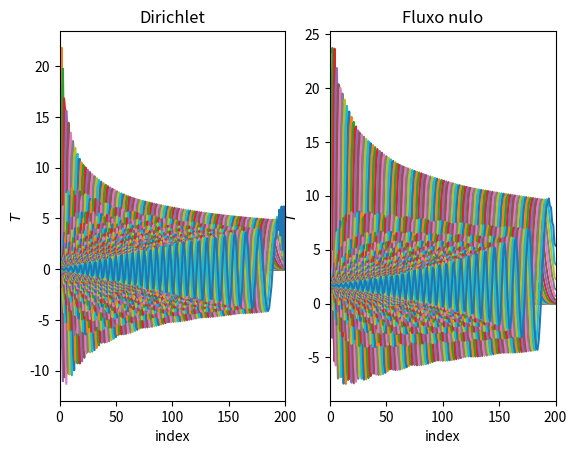

The script that saved this image: (Note: this script raises an exception after producing the figure.)
import numpy as np
import matplotlib.pyplot as plt

# [redacted]
# Exercicio 5

N = 200
t_steps = 1000
paint_step = 10
delta_t, delta_x = .1, .5
u = 1

C = u * delta_t / delta_x

initial = np.zeros(N+1)
initial[1:3] = 20

boundary_dirichlet = (lambda t : 0, lambda t : 0)
boundary_neumann = (lambda t : 0, lambda t : 0)
boundaries = (boundary_dirichlet, boundary_neumann)
boundary_types = ("dirichlet", "neumann")

def implicit_diffusion_step(t, T, boundary, boundary_type):

    if boundary_type == "dirichlet":
        left, right = boundary[0](t), boundary[-1](t)
    elif boundary_type == "neumann":
        left, right = T[1] - delta_x * boundary[0](t), T[-2] - delta_x * boundary[-1](t)
    indep = np.hstack((left, C/4 * (T[0:-2] - T[2:]) + T[1:-1], right))

    coeff = np.identity(N+1)
    coeff[1:-1,0:N+1-2] -= C/4 * np.identity(N-1)
    coeff[1:-1,2:] += C/4 * np.identity(N-1)

    T_new = np.linalg.inv(coeff) @ indep
    return T_new

fig, axs = plt.subplots(1, 2)
titles = ("Dirichlet", "Fluxo nulo")

for _j, (boundary, boundary_type, ax, title) in enumerate(zip(boundaries, boundary_types, np.ravel(axs), titles)):

    T = initial
    ax.plot(T, ls = "solid")

    ax.set_xlim(left = 0, right = N)

    ax.set_xlabel("index")
    ax.set_ylabel(r"$T$")

    ax.set_title(title)

    for t in range(t_steps):
        
        T = implicit_diffusion_step(t, T, boundary, boundary_type)

        if t % paint_step == 0:
            ax.plot(T, ls = "solid")

fig.savefig("tema8/ex5.pdf", dpi = 300, bbox_inches = "tight")
